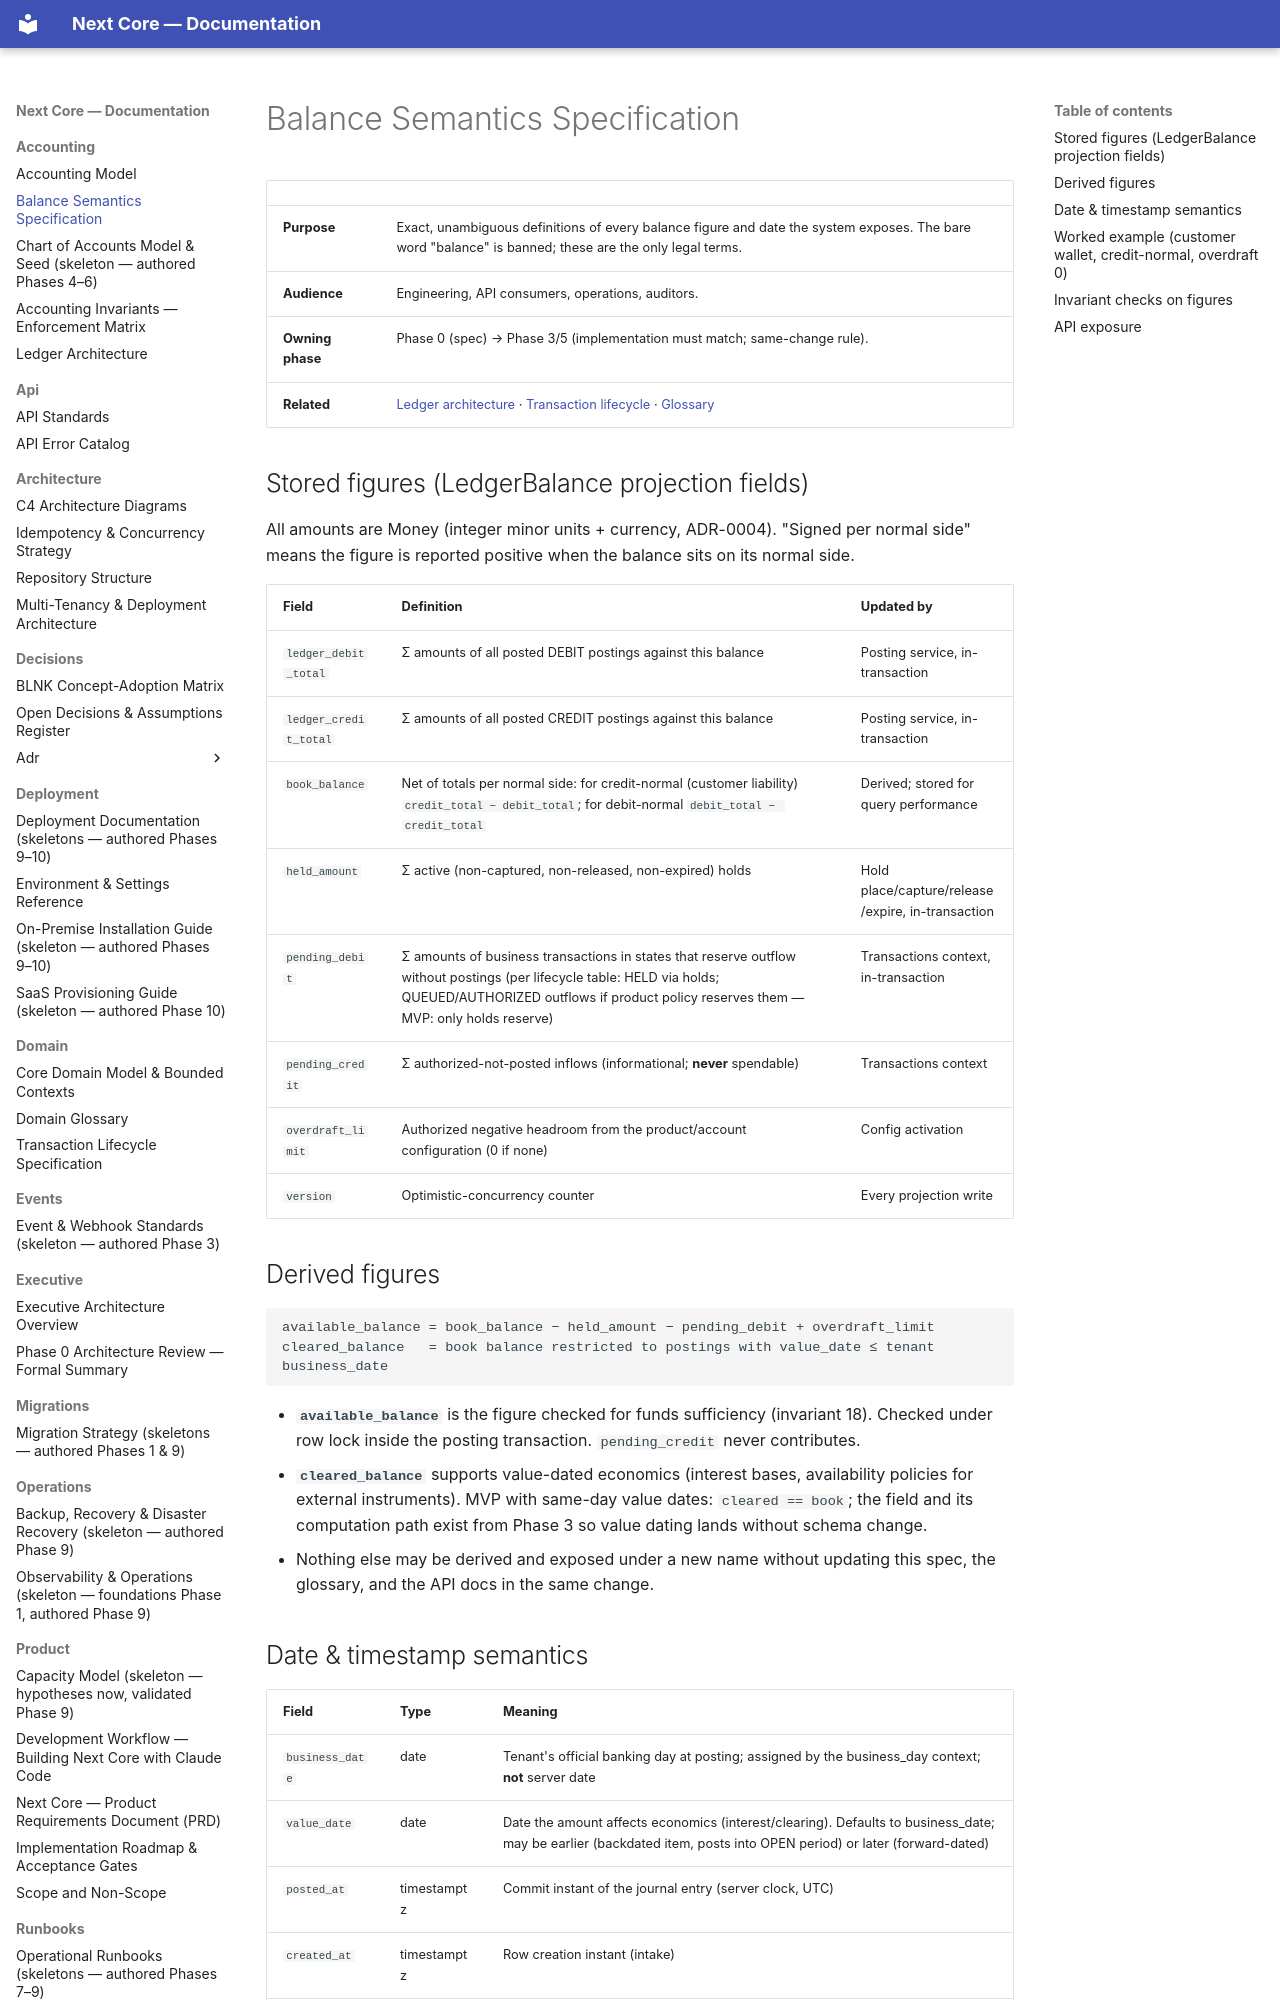

repository: medext/core-cbs · page: accounting/balance-semantics/index.html · generator: mkdocs

# Balance Semantics Specification

| | |
|---|---|
| **Purpose** | Exact, unambiguous definitions of every balance figure and date the system exposes. The bare word "balance" is banned; these are the only legal terms. |
| **Audience** | Engineering, API consumers, operations, auditors. |
| **Owning phase** | Phase 0 (spec) → Phase 3/5 (implementation must match; same-change rule). |
| **Related** | [Ledger architecture](ledger-architecture.md) · [Transaction lifecycle](../domain/transaction-lifecycle.md) · [Glossary](../domain/glossary.md) |

## Stored figures (LedgerBalance projection fields)

All amounts are Money (integer minor units + currency, ADR-0004). "Signed per normal side"
means the figure is reported positive when the balance sits on its normal side.

| Field | Definition | Updated by |
|---|---|---|
| `ledger_debit_total` | Σ amounts of all posted DEBIT postings against this balance | Posting service, in-transaction |
| `ledger_credit_total` | Σ amounts of all posted CREDIT postings against this balance | Posting service, in-transaction |
| `book_balance` | Net of totals per normal side: for credit-normal (customer liability) `credit_total − debit_total`; for debit-normal `debit_total − credit_total` | Derived; stored for query performance |
| `held_amount` | Σ active (non-captured, non-released, non-expired) holds | Hold place/capture/release/expire, in-transaction |
| `pending_debit` | Σ amounts of business transactions in states that reserve outflow without postings (per lifecycle table: HELD via holds; QUEUED/AUTHORIZED outflows if product policy reserves them — MVP: only holds reserve) | Transactions context, in-transaction |
| `pending_credit` | Σ authorized-not-posted inflows (informational; **never** spendable) | Transactions context |
| `overdraft_limit` | Authorized negative headroom from the product/account configuration (0 if none) | Config activation |
| `version` | Optimistic-concurrency counter | Every projection write |

## Derived figures

```text
available_balance = book_balance − held_amount − pending_debit + overdraft_limit
cleared_balance   = book balance restricted to postings with value_date ≤ tenant business_date
```

- **`available_balance`** is the figure checked for funds sufficiency (invariant 18). Checked
  under row lock inside the posting transaction. `pending_credit` never contributes.
- **`cleared_balance`** supports value-dated economics (interest bases, availability policies
  for external instruments). MVP with same-day value dates: `cleared == book`; the field and
  its computation path exist from Phase 3 so value dating lands without schema change.
- Nothing else may be derived and exposed under a new name without updating this spec, the
  glossary, and the API docs in the same change.
